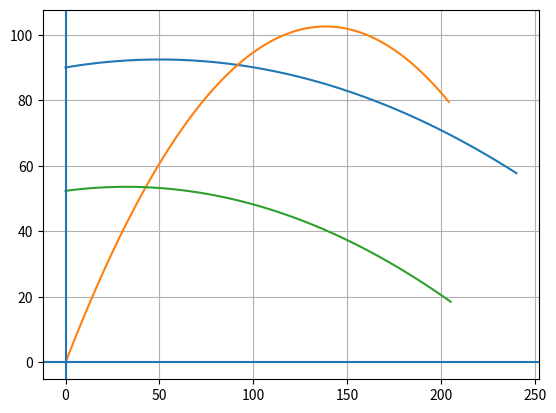

This chart was generated by the following Python code:
import numpy as np
import matplotlib.pyplot as plt

x1 = np.linspace(0,240,num=100)
fx1 = []

x2 = np.linspace(0,204,num=100)
fx2 = []

x3 = np.linspace(0,205,num=100)
fx3 = []

a1 = 0
b1 = 0
c1 = 0

a2 = 0
b2 = 0
c2 = 0

a3 = 0
b3 = 0
c3 = 0

function1 = f"{a1}x^2 {b1}x {c1}"
function2 = f"{a2}x^2 {b2}x {c2}"
function3 = f"{a3}x^2 {b3}x {c3}"

for i in range(len(x1)):
    fx1.append((-0.00072*x1[i]**2 + 0.0723*x1[i] + 67.3)*1.33729)
    fx2.append((-0.004*x2[i]**2 + 1.10744*x2[i])*1.33729)
    fx3.append((-0.00088*x3[i]**2 + 0.057*x3[i] + 39.15)*1.33729)

print(function1)
print(function2)
print(function3)

plt.plot(x1,fx1)
plt.plot(x2,fx2)
plt.plot(x3,fx3)
plt.grid()
plt.axvline()
plt.axhline()
plt.savefig('my_plot.png')
plt.show()